Run: headless pygame with SDL's dummy video driver; simulated clock (each Clock.tick advances the game by its frame time, no real sleeping); random seed 0; keys injected as events and as key.get_pressed() state; no mouse input.
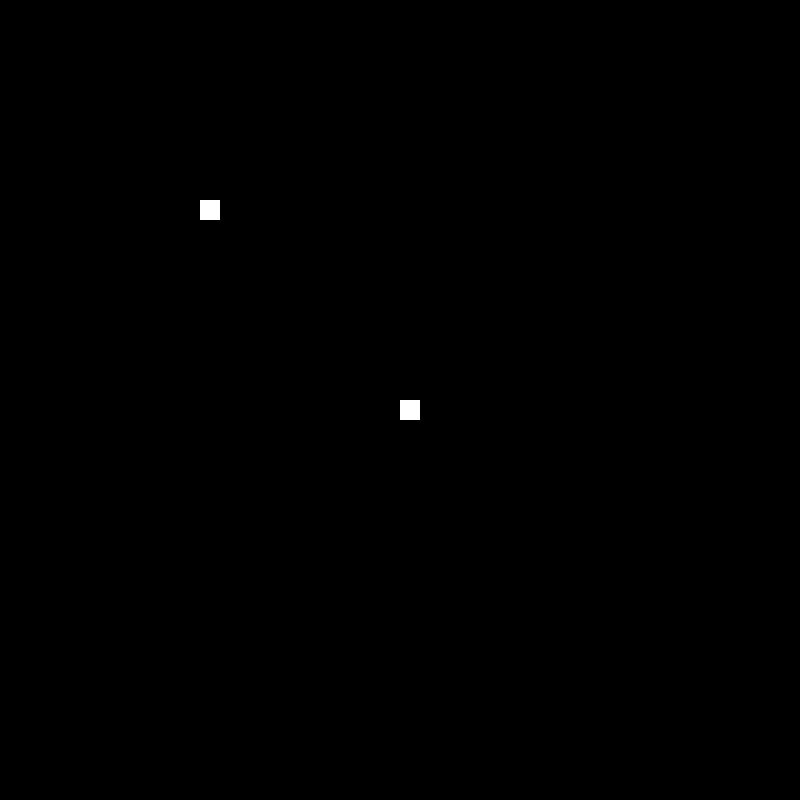
Frame 1 of 4 · flips 1–60 · no input
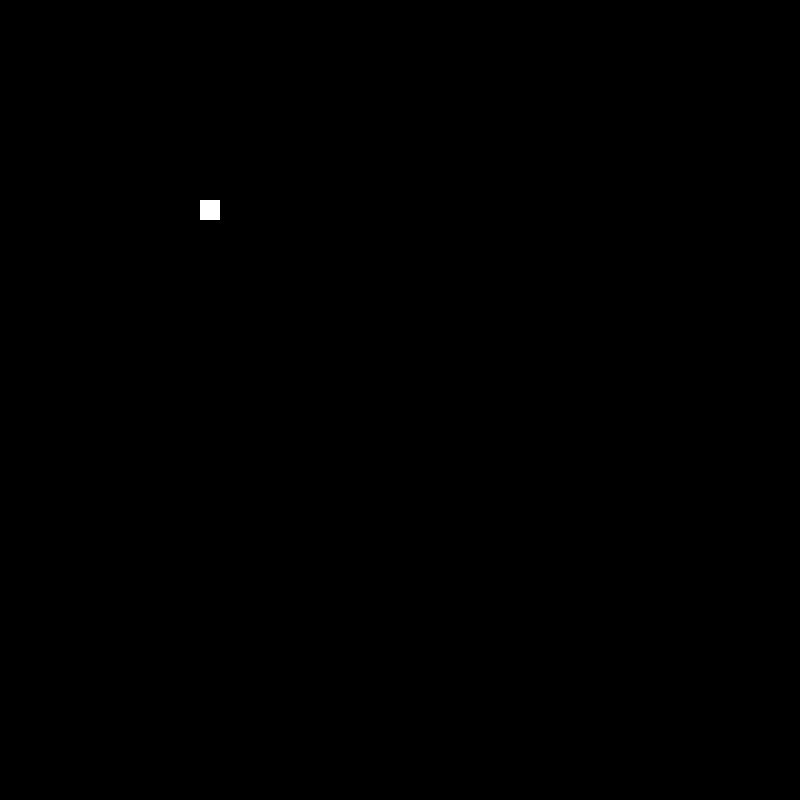
Frame 2 of 4 · flips 61–180 · tapped SPACE, RETURN · held RIGHT (→), D
Frame 3 of 4 · flips 181–300 · held DOWN (↓), S · screen unchanged from frame 2, image omitted
Frame 4 of 4 · flips 301–420 · held LEFT (←), A, UP (↑), W · screen unchanged from frame 3, image omitted

The pygame program that drew these frames:

import pygame
import time
import random
pygame.init()

# Set up the display
display_width = 800
display_height = 800
display = pygame.display.set_mode((display_width, display_height))
 
class Snake:
    def __init__(self, x, y, cubeSize, speed):
        self.x = x
        self.y = y
        self.cubeSize = cubeSize
        self.speed = speed
        self.x_change = 0
        self.y_change = 0
        self.length = 1  # Initialize the length as 1
        self.body = [(x, y)]  # Initialize with a single segment

class food:
    def __init__(self, x, y, cubeSize,amieaten):
        self.x = x
        self.y = y
        self.cubeSize = cubeSize
        self.amieaten = False


# Snake properties
cubeSize = 20
snake_speed = 15

# 
clock = pygame.time.Clock()

# Define colors
white = (255, 255, 255)
black = (0, 0, 0)

# Initialize the snake
snake_obj = Snake(display_width // 2, display_height // 2, cubeSize, snake_speed)
food_obj = food(200,200,cubeSize,False)

# Main game loop
game_over = False
while not game_over:
    for event in pygame.event.get():
        if event.type == pygame.QUIT:
            game_over = True

        # Check for key presses
        if event.type == pygame.KEYDOWN:
            if event.key == pygame.K_w and snake_obj.y_change != snake_obj.cubeSize:
                snake_obj.x_change = 0
                snake_obj.y_change = -snake_obj.cubeSize
            elif event.key == pygame.K_s and snake_obj.y_change != -snake_obj.cubeSize:
                snake_obj.x_change = 0
                snake_obj.y_change = snake_obj.cubeSize
            elif event.key == pygame.K_a and snake_obj.x_change != snake_obj.cubeSize:
                snake_obj.x_change = -snake_obj.cubeSize
                snake_obj.y_change = 0
            elif event.key == pygame.K_d and snake_obj.x_change != -snake_obj.cubeSize:
                snake_obj.x_change = snake_obj.cubeSize
                snake_obj.y_change = 0

    # Update snake's position
    snake_obj.x += snake_obj.x_change
    snake_obj.y += snake_obj.y_change

    # Update the snake's body
    snake_obj.body.append((snake_obj.x, snake_obj.y))  # Add the new head segment

    if len(snake_obj.body) > snake_obj.length:
        del snake_obj.body[0]  # Remove the tail segment
    # Clear the screen
    display.fill(black)

    # Draw the snake
    for segment in snake_obj.body:
        pygame.draw.rect(display, white, [segment[0], segment[1], snake_obj.cubeSize, snake_obj.cubeSize])
    
    def getNewCords():
        food_obj.x = random.randint(0, (display_width - food_obj.cubeSize) // 20) * 20
        food_obj.y = random.randint(0, (display_height - food_obj.cubeSize) // 20) * 20

    # Check collision with food
    if snake_obj.x == food_obj.x and snake_obj.y == food_obj.y:
        snake_obj.length += 1  # Increment the length by one
        getNewCords()  # Generate new coordinates for the food

        
    # Draw the food if not eaten
    if not food_obj.amieaten:
        pygame.draw.rect(display, white, [food_obj.x, food_obj.y, food_obj.cubeSize, food_obj.cubeSize])

    # If food is eaten, generate new coordinates and draw the food
    if food_obj.amieaten:
        getNewCords()
        x = 1 
        x = x + 1
        pygame.draw.rect(display, white, [segment[0], segment[x], snake_obj.cubeSize, snake_obj.cubeSize])
        food_obj.amieaten = False

    # Update the display
    pygame.display.update()

    # Set the frame rate
    clock.tick(snake_obj.speed)

# Quit the game
pygame.quit()
